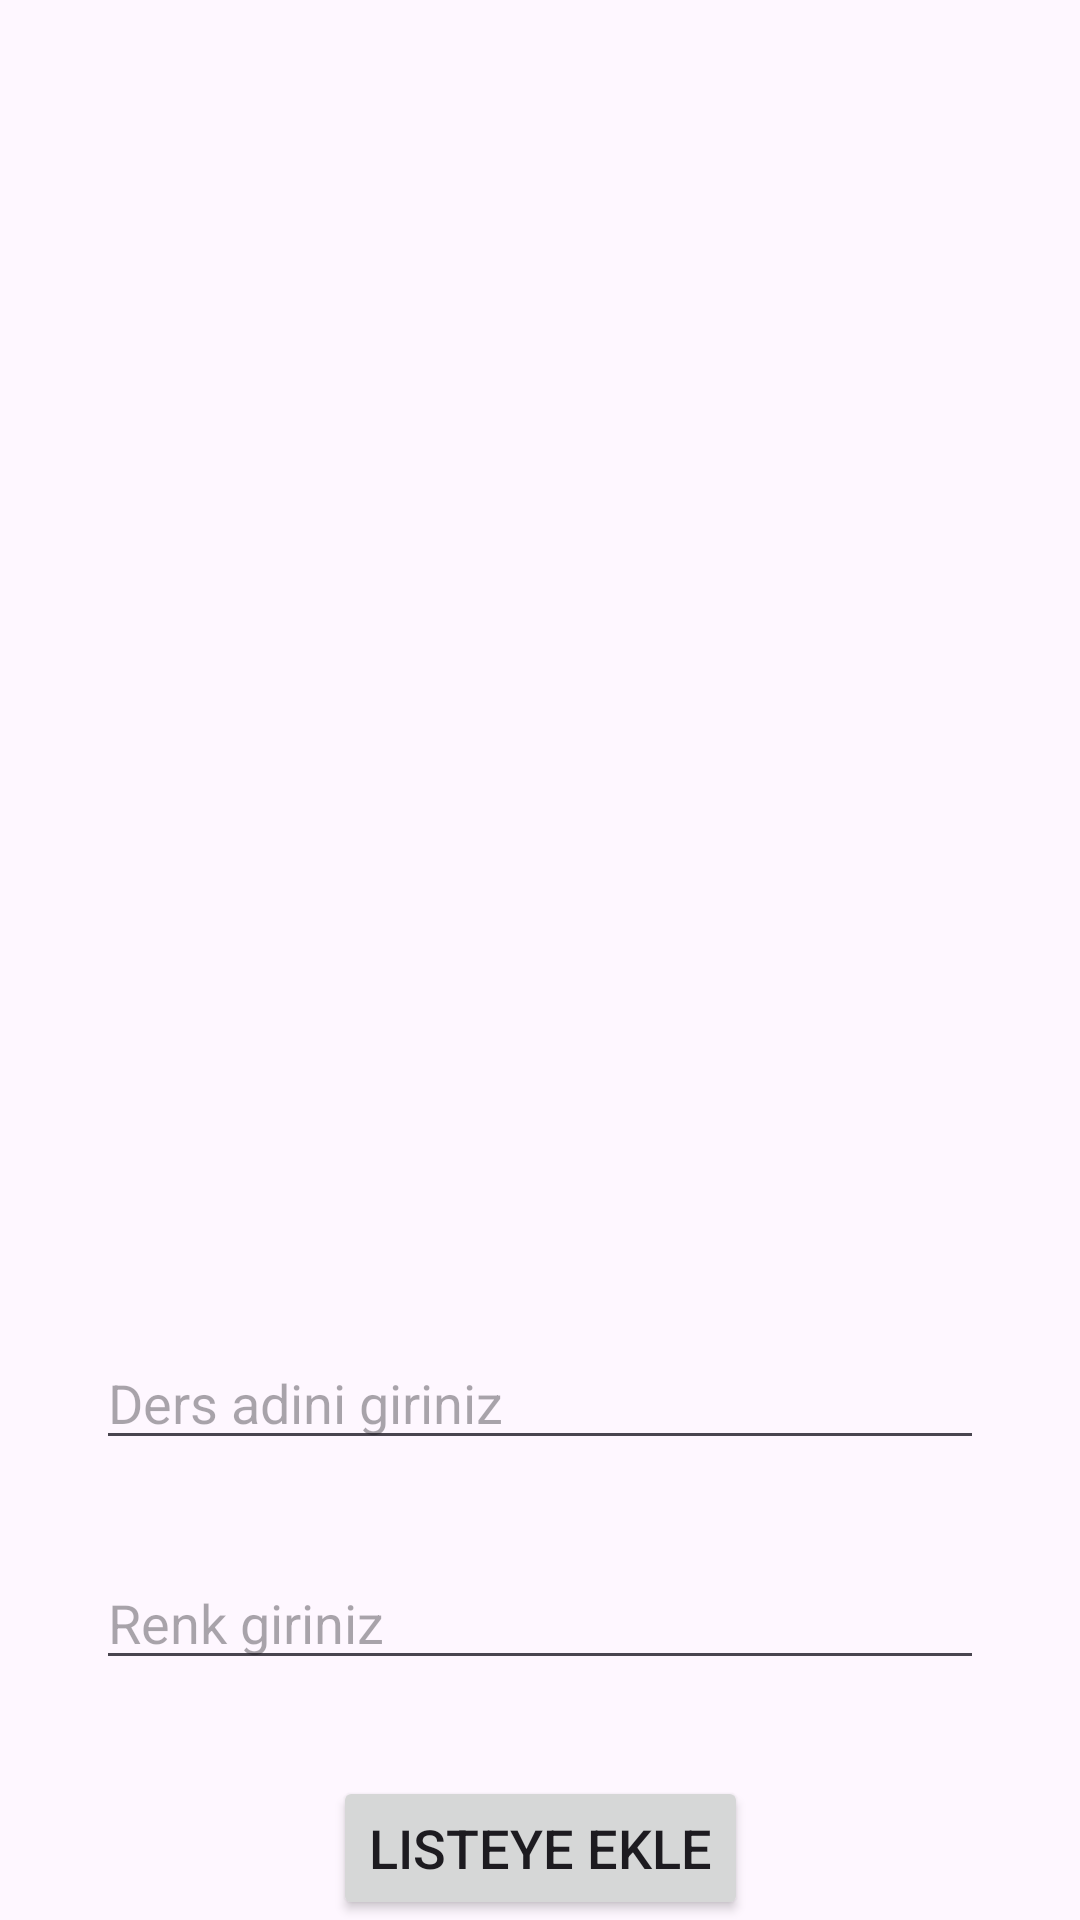

Layout XML and referenced resources for this Android screen:
<!-- AndroidManifest.xml: application theme Theme.SistersLabAkademiUygulamaDersi2 -->
<!-- res/layout/activity_ders.xml -->
<?xml version="1.0" encoding="utf-8"?>
<androidx.constraintlayout.widget.ConstraintLayout xmlns:android="http://schemas.android.com/apk/res/android"
    xmlns:app="http://schemas.android.com/apk/res-auto"
    xmlns:tools="http://schemas.android.com/tools"
    android:layout_width="match_parent"
    android:layout_height="match_parent"
    tools:context=".soru4.DersActivity">

    <EditText
        android:id="@+id/lessonNameEt"
        android:layout_width="match_parent"
        android:layout_height="wrap_content"
        android:layout_marginStart="32dp"
        android:layout_marginTop="32dp"
        android:layout_marginEnd="32dp"
        android:hint="@string/lesson_name"
        android:textSize="18sp"
        app:layout_constraintEnd_toEndOf="parent"
        app:layout_constraintStart_toStartOf="parent"
        app:layout_constraintTop_toBottomOf="@+id/lessonRv" />

    <EditText
        android:id="@+id/lessonColorEt"
        android:layout_width="match_parent"
        android:layout_height="wrap_content"
        android:layout_marginStart="32dp"
        android:layout_marginTop="32dp"
        android:layout_marginEnd="32dp"
        android:hint="@string/lesson_color"
        android:textSize="18sp"
        app:layout_constraintEnd_toEndOf="parent"
        app:layout_constraintStart_toStartOf="parent"
        app:layout_constraintTop_toBottomOf="@+id/lessonNameEt" />

    <Button
        android:id="@+id/saveListButton"
        android:layout_width="wrap_content"
        android:layout_height="wrap_content"
        android:layout_marginTop="32dp"
        android:text="@string/saveList"
        android:textSize="18sp"
        app:layout_constraintBottom_toBottomOf="parent"
        app:layout_constraintEnd_toEndOf="parent"
        app:layout_constraintStart_toStartOf="parent"
        app:layout_constraintTop_toBottomOf="@+id/lessonColorEt" />

    <androidx.recyclerview.widget.RecyclerView
        android:id="@+id/lessonRv"
        android:layout_width="0dp"
        android:layout_height="0dp"
        app:layout_constraintBottom_toTopOf="@+id/lessonNameEt"
        app:layout_constraintEnd_toEndOf="parent"
        app:layout_constraintStart_toStartOf="parent"
        app:layout_constraintTop_toTopOf="parent"
        tools:listitem="@layout/lesson_item" />

</androidx.constraintlayout.widget.ConstraintLayout>
<!-- res/layout/lesson_item.xml (included above) -->
<LinearLayout xmlns:android="http://schemas.android.com/apk/res/android"
    xmlns:app="http://schemas.android.com/apk/res-auto"
    android:layout_width="match_parent"
    android:layout_height="wrap_content"
    android:orientation="vertical">

    <androidx.cardview.widget.CardView
        android:id="@+id/lessonCardView"
        android:layout_width="match_parent"
        android:layout_height="match_parent"
        android:layout_margin="10dp"
        app:contentPadding="5dp">

        <androidx.constraintlayout.widget.ConstraintLayout
            android:layout_width="match_parent"
            android:layout_height="match_parent">

            <TextView
                android:id="@+id/cardLessonTv"
                android:layout_width="wrap_content"
                android:layout_height="wrap_content"
                android:layout_gravity="center"
                android:layout_margin="8dp"
                android:padding="5dp"
                android:text="@string/lesson_name"
                android:textSize="20sp"
                android:textStyle="bold"
                app:layout_constraintBottom_toBottomOf="parent"
                app:layout_constraintEnd_toStartOf="@+id/cardDeleteIv"
                app:layout_constraintStart_toStartOf="parent"
                app:layout_constraintTop_toTopOf="parent" />

            <ImageView
                android:id="@+id/cardDeleteIv"
                android:layout_width="40dp"
                android:layout_height="40dp"
                android:layout_marginEnd="8dp"
                android:src="@drawable/baseline_delete_24"
                app:layout_constraintBottom_toBottomOf="parent"
                app:layout_constraintEnd_toEndOf="parent"
                app:layout_constraintTop_toTopOf="parent" />

        </androidx.constraintlayout.widget.ConstraintLayout>

    </androidx.cardview.widget.CardView>

</LinearLayout>
<!-- resources referenced by this layout -->
<resources>
  <string name="lesson_color">Renk giriniz</string>
  <string name="lesson_name">Ders adini giriniz</string>
  <string name="saveList">Listeye Ekle</string>
  <style name="Theme.SistersLabAkademiUygulamaDersi2" parent="Base.Theme.SistersLabAkademiUygulamaDersi2" />
  <style name="Base.Theme.SistersLabAkademiUygulamaDersi2" parent="Theme.Material3.DayNight.NoActionBar">
          
          
      </style>
</resources>
